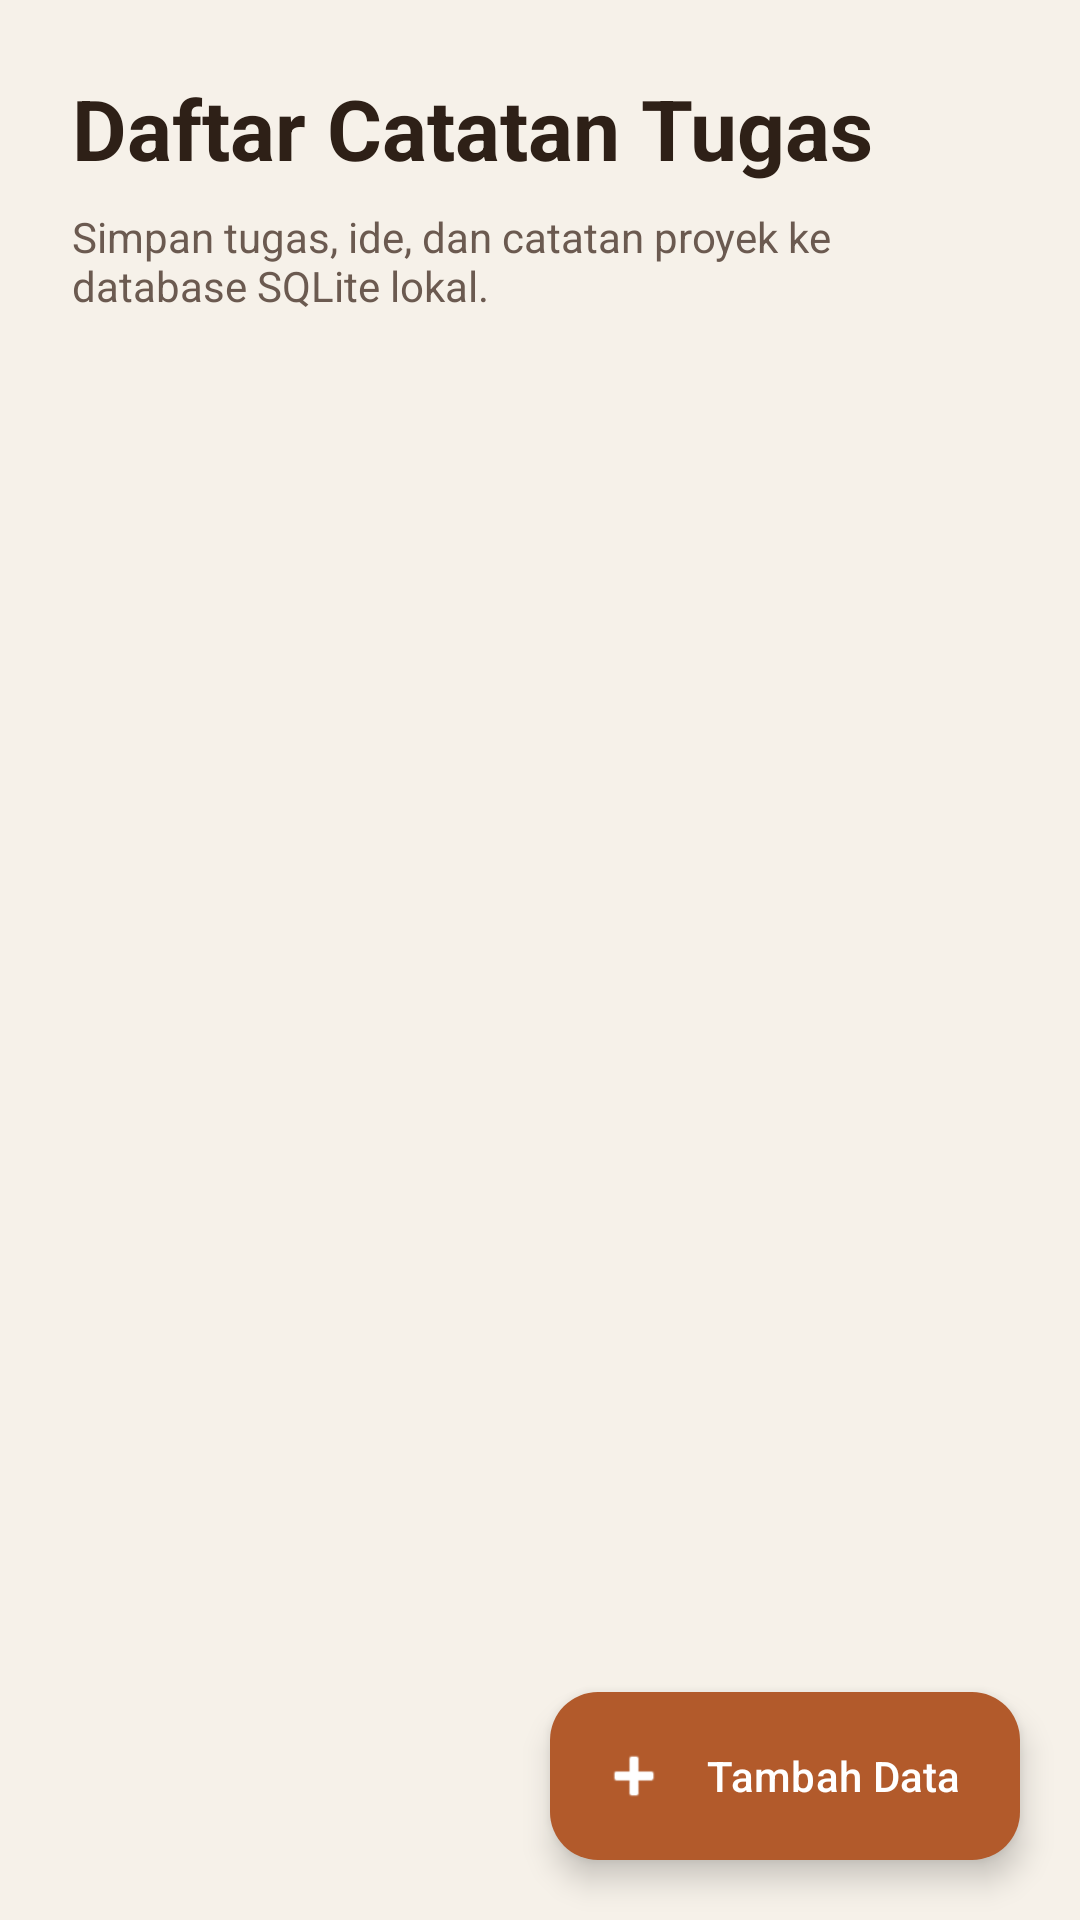

The Android layout XML behind this screen, and the referenced resources:
<!-- AndroidManifest.xml: application theme Theme.TaskFLow -->
<!-- res/layout/activity_main.xml -->
<?xml version="1.0" encoding="utf-8"?>
<androidx.constraintlayout.widget.ConstraintLayout xmlns:android="http://schemas.android.com/apk/res/android"
    xmlns:app="http://schemas.android.com/apk/res-auto"
    xmlns:tools="http://schemas.android.com/tools"
    android:id="@+id/main"
    android:layout_width="match_parent"
    android:layout_height="match_parent"
    android:background="@color/screen_background"
    tools:context=".MainActivity">

    <TextView
        android:id="@+id/textHeader"
        android:layout_width="0dp"
        android:layout_height="wrap_content"
        android:layout_marginStart="24dp"
        android:layout_marginTop="24dp"
        android:layout_marginEnd="24dp"
        android:text="@string/list_header"
        android:textColor="@color/text_primary"
        android:textSize="28sp"
        android:textStyle="bold"
        app:layout_constraintEnd_toEndOf="parent"
        app:layout_constraintStart_toStartOf="parent"
        app:layout_constraintTop_toTopOf="parent" />

    <TextView
        android:id="@+id/textSubheader"
        android:layout_width="0dp"
        android:layout_height="wrap_content"
        android:layout_marginStart="24dp"
        android:layout_marginTop="8dp"
        android:layout_marginEnd="24dp"
        android:text="@string/list_subheader"
        android:textColor="@color/text_secondary"
        android:textSize="14sp"
        app:layout_constraintEnd_toEndOf="parent"
        app:layout_constraintStart_toStartOf="parent"
        app:layout_constraintTop_toBottomOf="@id/textHeader" />

    <TextView
        android:id="@+id/textEmptyState"
        android:layout_width="0dp"
        android:layout_height="wrap_content"
        android:layout_marginStart="24dp"
        android:layout_marginTop="24dp"
        android:layout_marginEnd="24dp"
        android:gravity="center"
        android:text="@string/empty_state"
        android:textColor="@color/text_secondary"
        android:textSize="16sp"
        android:visibility="gone"
        app:layout_constraintEnd_toEndOf="parent"
        app:layout_constraintStart_toStartOf="parent"
        app:layout_constraintTop_toBottomOf="@id/textSubheader"
        tools:visibility="visible" />

    <androidx.recyclerview.widget.RecyclerView
        android:id="@+id/recyclerViewTasks"
        android:layout_width="0dp"
        android:layout_height="0dp"
        android:layout_marginTop="20dp"
        android:clipToPadding="false"
        android:paddingStart="20dp"
        android:paddingTop="4dp"
        android:paddingEnd="20dp"
        android:paddingBottom="100dp"
        app:layout_constraintBottom_toBottomOf="parent"
        app:layout_constraintEnd_toEndOf="parent"
        app:layout_constraintStart_toStartOf="parent"
        app:layout_constraintTop_toBottomOf="@id/textSubheader"
        tools:itemCount="3"
        tools:listitem="@layout/item_task" />

    <com.google.android.material.floatingactionbutton.ExtendedFloatingActionButton
        android:id="@+id/fabAddTask"
        android:layout_width="wrap_content"
        android:layout_height="wrap_content"
        android:layout_marginEnd="20dp"
        android:layout_marginBottom="20dp"
        android:text="@string/add_task"
        android:textColor="@color/white"
        app:backgroundTint="@color/accent"
        app:icon="@android:drawable/ic_input_add"
        app:iconTint="@color/white"
        app:layout_constraintBottom_toBottomOf="parent"
        app:layout_constraintEnd_toEndOf="parent" />

</androidx.constraintlayout.widget.ConstraintLayout>
<!-- res/layout/item_task.xml (included above) -->
<?xml version="1.0" encoding="utf-8"?>
<com.google.android.material.card.MaterialCardView xmlns:android="http://schemas.android.com/apk/res/android"
    xmlns:app="http://schemas.android.com/apk/res-auto"
    xmlns:tools="http://schemas.android.com/tools"
    android:layout_width="match_parent"
    android:layout_height="wrap_content"
    android:layout_marginBottom="14dp"
    android:clickable="true"
    android:focusable="true"
    android:foreground="?attr/selectableItemBackground"
    app:cardBackgroundColor="@color/card_background"
    app:cardCornerRadius="22dp"
    app:cardElevation="0dp"
    app:strokeColor="@color/card_stroke"
    app:strokeWidth="1dp">

    <LinearLayout
        android:layout_width="match_parent"
        android:layout_height="wrap_content"
        android:orientation="vertical"
        android:padding="18dp">

        <TextView
            android:id="@+id/textTaskTitle"
            android:layout_width="match_parent"
            android:layout_height="wrap_content"
            android:textColor="@color/text_primary"
            android:textSize="18sp"
            android:textStyle="bold"
            tools:text="Menyusun laporan akhir basis data" />

        <TextView
            android:id="@+id/textTaskCategory"
            android:layout_width="wrap_content"
            android:layout_height="wrap_content"
            android:layout_marginTop="8dp"
            android:background="@drawable/bg_category_chip"
            android:paddingStart="10dp"
            android:paddingTop="6dp"
            android:paddingEnd="10dp"
            android:paddingBottom="6dp"
            android:textColor="@color/accent"
            android:textSize="12sp"
            android:textStyle="bold"
            tools:text="Kuliah" />

        <TextView
            android:id="@+id/textTaskDescription"
            android:layout_width="match_parent"
            android:layout_height="wrap_content"
            android:layout_marginTop="12dp"
            android:maxLines="3"
            android:textColor="@color/text_secondary"
            android:textSize="14sp"
            tools:text="Ringkasan tugas, target pengerjaan, dan catatan penting ditampilkan di sini." />

        <TextView
            android:id="@+id/textTaskDate"
            android:layout_width="match_parent"
            android:layout_height="wrap_content"
            android:layout_marginTop="14dp"
            android:textColor="@color/text_tertiary"
            android:textSize="12sp"
            tools:text="04 May 2026, 19:45" />
    </LinearLayout>

</com.google.android.material.card.MaterialCardView>
<!-- resources referenced by this layout -->
<resources>
  <color name="accent">#FFB25A2B</color>
  <color name="card_background">#FFFFFCF8</color>
  <color name="card_stroke">#FFE5D6C8</color>
  <color name="screen_background">#FFF6F1E9</color>
  <color name="text_primary">#FF2E2017</color>
  <color name="text_secondary">#FF6B5A50</color>
  <color name="text_tertiary">#FF8B776C</color>
  <color name="white">#FFFFFFFF</color>
  <string name="add_task">Tambah Data</string>
  <string name="empty_state">Belum ada data tersimpan. Tekan tombol tambah untuk memasukkan catatan tugas pertama.</string>
  <string name="list_header">Daftar Catatan Tugas</string>
  <string name="list_subheader">Simpan tugas, ide, dan catatan proyek ke database SQLite lokal.</string>
  <style name="Theme.TaskFLow" parent="Base.Theme.TaskFLow" />
  <style name="Base.Theme.TaskFLow" parent="Theme.Material3.DayNight.NoActionBar">
          <item name="colorPrimary">@color/accent</item>
          <item name="colorSecondary">@color/accent</item>
          <item name="android:statusBarColor">@android:color/transparent</item>
          <item name="android:navigationBarColor">@android:color/transparent</item>
          <item name="android:windowLightStatusBar">true</item>
          <item name="android:windowLightNavigationBar">true</item>
      </style>
</resources>
